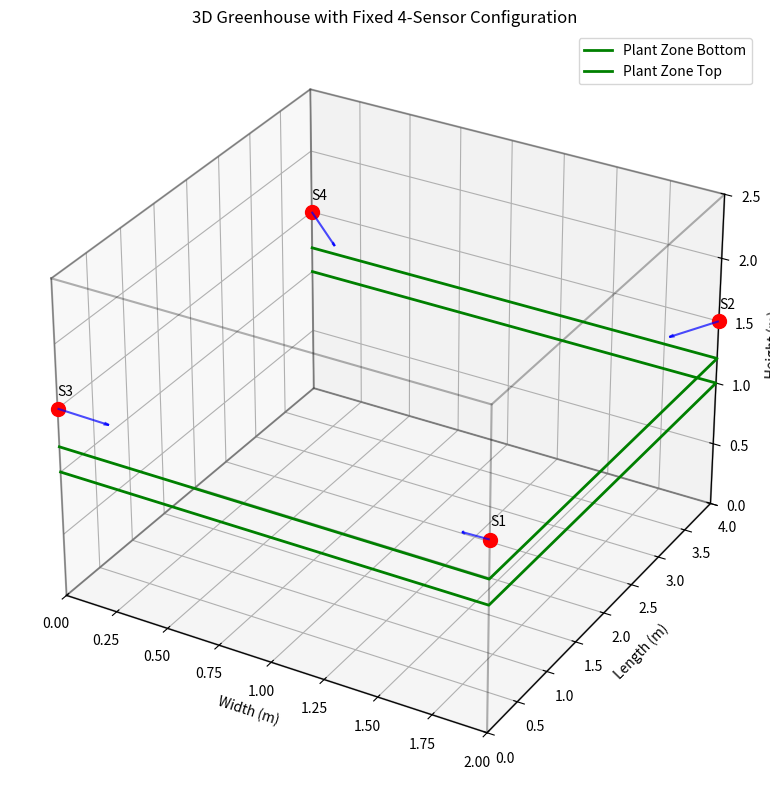

Recreate this plot in Python.
import numpy as np
import matplotlib.pyplot as plt
from matplotlib.patches import Rectangle
from mpl_toolkits.mplot3d import Axes3D

# Greenhouse parameters
LENGTH, WIDTH, HEIGHT = 4.0, 2.0, 2.5  # Length (L), Width (l), Height (z)
GRID_RES = 0.1  # Grid resolution for coverage calculation
PLANT_MIN_HEIGHT = 1.  # Plant table height - focus area starts here
PLANT_MAX_HEIGHT = 1.2  # Maximum plant height for monitoring
SENSOR_RANGE = 1.5  # Sensor detection range
CONE_ANGLE_DEG = 45  # Sensor cone angle in degrees
COMMUNICATION_RANGE = 2.0  # Communication range between sensors


class Sensor:
    """Represents a single sensor with position and orientation."""

    def __init__(self, x, y, z, dx, dy, dz):
        self.x = x  # Position
        self.y = y
        self.z = z
        self.dx = dx  # Direction vector
        self.dy = dy
        self.dz = dz


class SensorEvaluator:
    """Evaluates fixed sensor configuration using the mathematical criteria."""

    def __init__(self, sensors):
        self.sensors = sensors
        self.num_sensors = len(sensors)
        self.total_area = LENGTH * WIDTH  # Total greenhouse floor area in m²

    def calculate_sensor_density_rate(self):
        """Calculate sensor density rate using equation (1): Nsr = (Ns / (L × l)) × 100"""
        sensor_density_rate = (self.num_sensors / self.total_area) * 100
        return sensor_density_rate

    def calculate_separation_distance(self):
        """Calculate separation distance using equation (2): Dist = sum sqrt((xi - xk)² + (yi - yk)²)"""
        if len(self.sensors) < 2:
            return 0

        total_distance = 0
        count = 0

        # Calculate pairwise distances
        for i in range(len(self.sensors)):
            for j in range(i + 1, len(self.sensors)):
                sensor_i = self.sensors[i]
                sensor_j = self.sensors[j]

                distance = np.sqrt((sensor_i.x - sensor_j.x) ** 2 +
                                   (sensor_i.y - sensor_j.y) ** 2)
                total_distance += distance
                count += 1

        # Return total separation distance (sum of all pairwise distances)
        return total_distance

    def calculate_coverage_rate(self):
        """Calculate coverage rate using equation (3): Cvr = (sum_x sum_y Det(x,y)) / (L × l) × 100"""
        if not self.sensors:
            return 0, 0

        # Create detection matrix for plant monitoring area
        x_points = int(WIDTH / GRID_RES) + 1
        y_points = int(LENGTH / GRID_RES) + 1
        z_points = int((PLANT_MAX_HEIGHT - PLANT_MIN_HEIGHT) / GRID_RES) + 1

        detection_matrix = np.zeros((x_points, y_points, z_points))

        # Calculate detection coverage for each sensor
        for sensor in self.sensors:
            pos = np.array([sensor.x, sensor.y, sensor.z])
            direction = np.array([sensor.dx, sensor.dy, sensor.dz])

            for i in range(x_points):
                for j in range(y_points):
                    for k in range(z_points):
                        point = np.array([
                            i * GRID_RES,
                            j * GRID_RES,
                            PLANT_MIN_HEIGHT + k * GRID_RES
                        ])

                        # Check if point is within plant monitoring zone
                        if (0 <= point[0] <= WIDTH and
                                0 <= point[1] <= LENGTH and
                                PLANT_MIN_HEIGHT <= point[2] <= PLANT_MAX_HEIGHT):

                            if self.is_in_detection_cone(pos, direction, point):
                                detection_matrix[i, j, k] = 1

        # Calculate coverage rate
        covered_area = np.sum(np.max(detection_matrix, axis=2)) * (GRID_RES ** 2)
        coverage_rate = (covered_area / self.total_area) * 100

        return coverage_rate, covered_area

    def calculate_over_coverage_rate(self):
        """Calculate over-coverage rate using equation (4): Ov-Cvr = (sum_x sum_y O-Det(x,y)) / (L × l) × 100"""
        if not self.sensors:
            return 0, 0

        # Create over-coverage detection matrix
        x_points = int(WIDTH / GRID_RES) + 1
        y_points = int(LENGTH / GRID_RES) + 1
        z_points = int((PLANT_MAX_HEIGHT - PLANT_MIN_HEIGHT) / GRID_RES) + 1

        coverage_count = np.zeros((x_points, y_points, z_points))

        # Count coverage by each sensor
        for sensor in self.sensors:
            pos = np.array([sensor.x, sensor.y, sensor.z])
            direction = np.array([sensor.dx, sensor.dy, sensor.dz])

            for i in range(x_points):
                for j in range(y_points):
                    for k in range(z_points):
                        point = np.array([
                            i * GRID_RES,
                            j * GRID_RES,
                            PLANT_MIN_HEIGHT + k * GRID_RES
                        ])

                        if (0 <= point[0] <= WIDTH and
                                0 <= point[1] <= LENGTH and
                                PLANT_MIN_HEIGHT <= point[2] <= PLANT_MAX_HEIGHT):

                            if self.is_in_detection_cone(pos, direction, point):
                                coverage_count[i, j, k] += 1

        # Calculate over-coverage rate
        # Get the over-coverage count (subtract 1 for single coverage, keep only positive)
        over_coverage_3d = np.maximum(coverage_count - 1, 0)
        # Sum over z-axis to get 2D over-coverage map
        over_coverage_2d = np.sum(over_coverage_3d, axis=2)
        # Calculate total over-covered area
        over_covered_area = np.sum(over_coverage_2d) * (GRID_RES ** 2)
        over_coverage_rate = (over_covered_area / self.total_area) * 100

        return over_coverage_rate, over_covered_area

    def calculate_communication_rate(self):
        """Calculate communication rate using equation (5): Con = (sum_x sum_y Cn(x,y)) / (L × l) × 100"""
        if len(self.sensors) < 2:
            return 0, 0

        # Create connectivity matrix
        x_points = int(WIDTH / GRID_RES) + 1
        y_points = int(LENGTH / GRID_RES) + 1

        connectivity_matrix = np.zeros((x_points, y_points))

        # Calculate connectivity for each grid point
        for i in range(x_points):
            for j in range(y_points):
                point = np.array([i * GRID_RES, j * GRID_RES, PLANT_MIN_HEIGHT])

                # Count sensors that can communicate from this point
                connected_sensors = 0
                for sensor in self.sensors:
                    sensor_pos = np.array([sensor.x, sensor.y, sensor.z])
                    distance = np.linalg.norm(point - sensor_pos)
                    if distance <= COMMUNICATION_RANGE:
                        connected_sensors += 1

                # Point is connected if at least 2 sensors can communicate
                if connected_sensors >= 2:
                    connectivity_matrix[i, j] = 1

        # Calculate communication rate
        connected_area = np.sum(connectivity_matrix) * (GRID_RES ** 2)
        communication_rate = (connected_area / self.total_area) * 100

        return communication_rate, connected_area

    def is_in_detection_cone(self, sensor_pos, direction, point):
        """Check if point is within sensor detection cone."""
        vec = point - sensor_pos
        dist = np.linalg.norm(vec)

        if dist == 0 or dist > SENSOR_RANGE:
            return False

        unit_vec = vec / dist
        unit_direction = direction / np.linalg.norm(direction)

        cos_angle = np.dot(unit_vec, unit_direction)
        return cos_angle >= np.cos(np.deg2rad(CONE_ANGLE_DEG))

    def evaluate_all_criteria(self):
        """Calculate all evaluation criteria and return results."""
        results = {}

        # Calculate each criterion (now returns both percentage and area)
        results['sensor_density_rate'] = self.calculate_sensor_density_rate()
        results['separation_distance'] = self.calculate_separation_distance()

        coverage_rate, covered_area = self.calculate_coverage_rate()
        results['coverage_rate'] = coverage_rate
        results['covered_area'] = covered_area

        over_coverage_rate, over_covered_area = self.calculate_over_coverage_rate()
        results['over_coverage_rate'] = over_coverage_rate
        results['over_covered_area'] = over_covered_area

        communication_rate, connected_area = self.calculate_communication_rate()
        results['communication_rate'] = communication_rate
        results['connected_area'] = connected_area

        return results

    def print_detailed_results(self, results):
        """Print detailed results with equations and areas."""
        print("=" * 80)
        print("FIXED 4-SENSOR CONFIGURATION EVALUATION")
        print("=" * 80)

        print(f"Greenhouse dimensions: {LENGTH}m × {WIDTH}m × {HEIGHT}m")
        print(f"Total floor area: {self.total_area:.2f} m²")
        print(f"Plant monitoring zone: {PLANT_MIN_HEIGHT}m - {PLANT_MAX_HEIGHT}m height")
        print(f"Sensor range: {SENSOR_RANGE}m, Cone angle: {CONE_ANGLE_DEG}°")
        print(f"Communication range: {COMMUNICATION_RANGE}m")

        print("\n" + "=" * 80)
        print("SENSOR POSITIONS:")
        print("=" * 80)
        for i, sensor in enumerate(self.sensors):
            print(f"Sensor {i + 1}: Position ({sensor.x:.2f}, {sensor.y:.2f}, {sensor.z:.2f})")
            print(f"           Direction ({sensor.dx:.2f}, {sensor.dy:.2f}, {sensor.dz:.2f})")

        print("\n" + "=" * 80)
        print("EVALUATION CRITERIA RESULTS:")
        print("=" * 80)

        # Equation 1: Sensor density rate
        print(f"\n📊 Equation (1) - Sensor Density Rate:")
        print(f"   Formula: Nsr = (Ns / (L × l)) × 100")
        print(f"   Calculation: Nsr = ({self.num_sensors} / ({LENGTH} × {WIDTH})) × 100")
        print(f"   Result: {results['sensor_density_rate']:.2f} sensors/m²")

        # Equation 2: Separation distance
        print(f"\n📏 Equation (2) - Sensor Separation Distance:")
        print(f"   Formula: Dist = Σ√((xi - xk)² + (yi - yk)²)")
        print(f"   Individual distances:")
        distances = []
        for i in range(len(self.sensors)):
            for j in range(i + 1, len(self.sensors)):
                sensor_i = self.sensors[i]
                sensor_j = self.sensors[j]
                distance = np.sqrt((sensor_i.x - sensor_j.x) ** 2 +
                                   (sensor_i.y - sensor_j.y) ** 2)
                distances.append(distance)
                print(f"     S{i + 1} to S{j + 1}: {distance:.2f}m")
        print(f"   Total separation distance: {results['separation_distance']:.2f}m")

        # Equation 3: Coverage rate
        print(f"\n✅ Equation (3) - Coverage Rate:")
        print(f"   Formula: Cvr = (Σx Σy Det(x,y)) / (L × l) × 100")
        print(f"   Result: {results['coverage_rate']:.2f}%")
        print(f"   Covered area: {results['covered_area']:.2f} m²")

        # Equation 4: Over-coverage rate
        print(f"\n⚠️  Equation (4) - Over-coverage Rate:")
        print(f"   Formula: Ov-Cvr = (Σx Σy O-Det(x,y)) / (L × l) × 100")
        print(f"   Result: {results['over_coverage_rate']:.2f}%")
        print(f"   Over-covered area: {results['over_covered_area']:.2f} m²")

        # Equation 5: Communication rate
        print(f"\n📡 Equation (5) - Communication Rate:")
        print(f"   Formula: Con = (Σx Σy Cn(x,y)) / (L × l) × 100")
        print(f"   Result: {results['communication_rate']:.2f}%")
        print(f"   Connected area: {results['connected_area']:.2f} m²")

        print("\n" + "=" * 80)
        print("SUMMARY:")
        print("=" * 80)
        print(f"• Total greenhouse floor area: {self.total_area:.2f} m²")
        print(f"• Number of sensors: {self.num_sensors}")
        print(f"• Sensor density: {results['sensor_density_rate']:.2f} sensors/m²")
        print(f"• Total separation distance: {results['separation_distance']:.2f}m")
        print(f"• Plant area coverage: {results['coverage_rate']:.2f}% ({results['covered_area']:.2f} m²)")
        print(f"• Over-coverage: {results['over_coverage_rate']:.2f}% ({results['over_covered_area']:.2f} m²)")
        print(f"• Communication coverage: {results['communication_rate']:.2f}% ({results['connected_area']:.2f} m²)")

        print("\n" + "=" * 80)
        print("AREA BREAKDOWN:")
        print("=" * 80)
        uncovered_area = self.total_area - results['covered_area']
        print(f"• Total area: {self.total_area:.2f} m²")
        print(f"• Covered area: {results['covered_area']:.2f} m²")
        print(f"• Uncovered area: {uncovered_area:.2f} m²")
        print(f"• Over-covered area: {results['over_covered_area']:.2f} m²")
        print(f"• Communication-connected area: {results['connected_area']:.2f} m²")

    def visualize_coverage(self):
        """Visualize the 3D sensor coverage."""
        fig = plt.figure(figsize=(12, 8))
        ax = fig.add_subplot(111, projection='3d')

        # Draw greenhouse boundaries
        # Bottom face
        ax.plot([0, WIDTH, WIDTH, 0, 0], [0, 0, LENGTH, LENGTH, 0], [0, 0, 0, 0, 0], 'k-', alpha=0.3)
        # Top face
        ax.plot([0, WIDTH, WIDTH, 0, 0], [0, 0, LENGTH, LENGTH, 0], [HEIGHT, HEIGHT, HEIGHT, HEIGHT, HEIGHT], 'k-',
                alpha=0.3)
        # Vertical edges
        for x, y in [(0, 0), (WIDTH, 0), (WIDTH, LENGTH), (0, LENGTH)]:
            ax.plot([x, x], [y, y], [0, HEIGHT], 'k-', alpha=0.3)

        # Draw plant monitoring zone
        plant_corners = np.array([
            [0, 0, PLANT_MIN_HEIGHT], [WIDTH, 0, PLANT_MIN_HEIGHT],
            [WIDTH, LENGTH, PLANT_MIN_HEIGHT], [0, LENGTH, PLANT_MIN_HEIGHT]
        ])
        ax.plot(plant_corners[:, 0], plant_corners[:, 1], plant_corners[:, 2], 'g-', linewidth=2,
                label='Plant Zone Bottom')

        plant_corners_top = np.array([
            [0, 0, PLANT_MAX_HEIGHT], [WIDTH, 0, PLANT_MAX_HEIGHT],
            [WIDTH, LENGTH, PLANT_MAX_HEIGHT], [0, LENGTH, PLANT_MAX_HEIGHT]
        ])
        ax.plot(plant_corners_top[:, 0], plant_corners_top[:, 1], plant_corners_top[:, 2], 'g-', linewidth=2,
                label='Plant Zone Top')

        # Draw sensors
        for i, sensor in enumerate(self.sensors):
            ax.scatter(sensor.x, sensor.y, sensor.z, color='red', s=100, marker='o')
            ax.text(sensor.x, sensor.y, sensor.z + 0.1, f'S{i + 1}', fontsize=10)

            # Draw direction vector
            ax.quiver(sensor.x, sensor.y, sensor.z,
                      sensor.dx * 0.3, sensor.dy * 0.3, sensor.dz * 0.3,
                      color='blue', alpha=0.7, arrow_length_ratio=0.1)

        ax.set_xlabel('Width (m)')
        ax.set_ylabel('Length (m)')
        ax.set_zlabel('Height (m)')
        ax.set_title('3D Greenhouse with Fixed 4-Sensor Configuration')
        ax.legend()
        ax.set_xlim(0, WIDTH)
        ax.set_ylim(0, LENGTH)
        ax.set_zlim(0, HEIGHT)

        plt.tight_layout()
        plt.show()


# Define the 4 fixed sensors with correct positions
fixed_sensors = [
    # Sensor 1: Right-front wall at [2.0, 0.0, 1.5]
    Sensor(x=2.0, y=0.0, z=1.5, dx=-0.7, dy=0.8, dz=-0.5),

    # Sensor 2: Right-back wall at [2.0, 4.0, 1.5]
    Sensor(x=2.0, y=4.0, z=1.5, dx=-0.7, dy=-0.8, dz=-0.5),

    # Sensor 3: Left-middle wall at [0.0, 2.0, 1.5]
    Sensor(x=0.0, y=0.0, z=1.5, dx=0.7, dy=0.8, dz=-0.5),

    # Sensor 4: Center position at [1.0, 2.0, 1.5]
    Sensor(x=0.0, y=4.0, z=1.5, dx=0.7, dy=-0.8, dz=-0.5)
]

# Normalize direction vectors
for sensor in fixed_sensors:
    norm = np.sqrt(sensor.dx ** 2 + sensor.dy ** 2 + sensor.dz ** 2)
    if norm > 0:
        sensor.dx, sensor.dy, sensor.dz = sensor.dx / norm, sensor.dy / norm, sensor.dz / norm

if __name__ == "__main__":
    # Create evaluator with fixed 4 sensors
    evaluator = SensorEvaluator(fixed_sensors)

    # Calculate all criteria
    results = evaluator.evaluate_all_criteria()

    # Print detailed results
    evaluator.print_detailed_results(results)

    # Visualize the configuration
    evaluator.visualize_coverage()

    print("\n" + "=" * 80)
    print("EVALUATION COMPLETED")
    print("=" * 80)